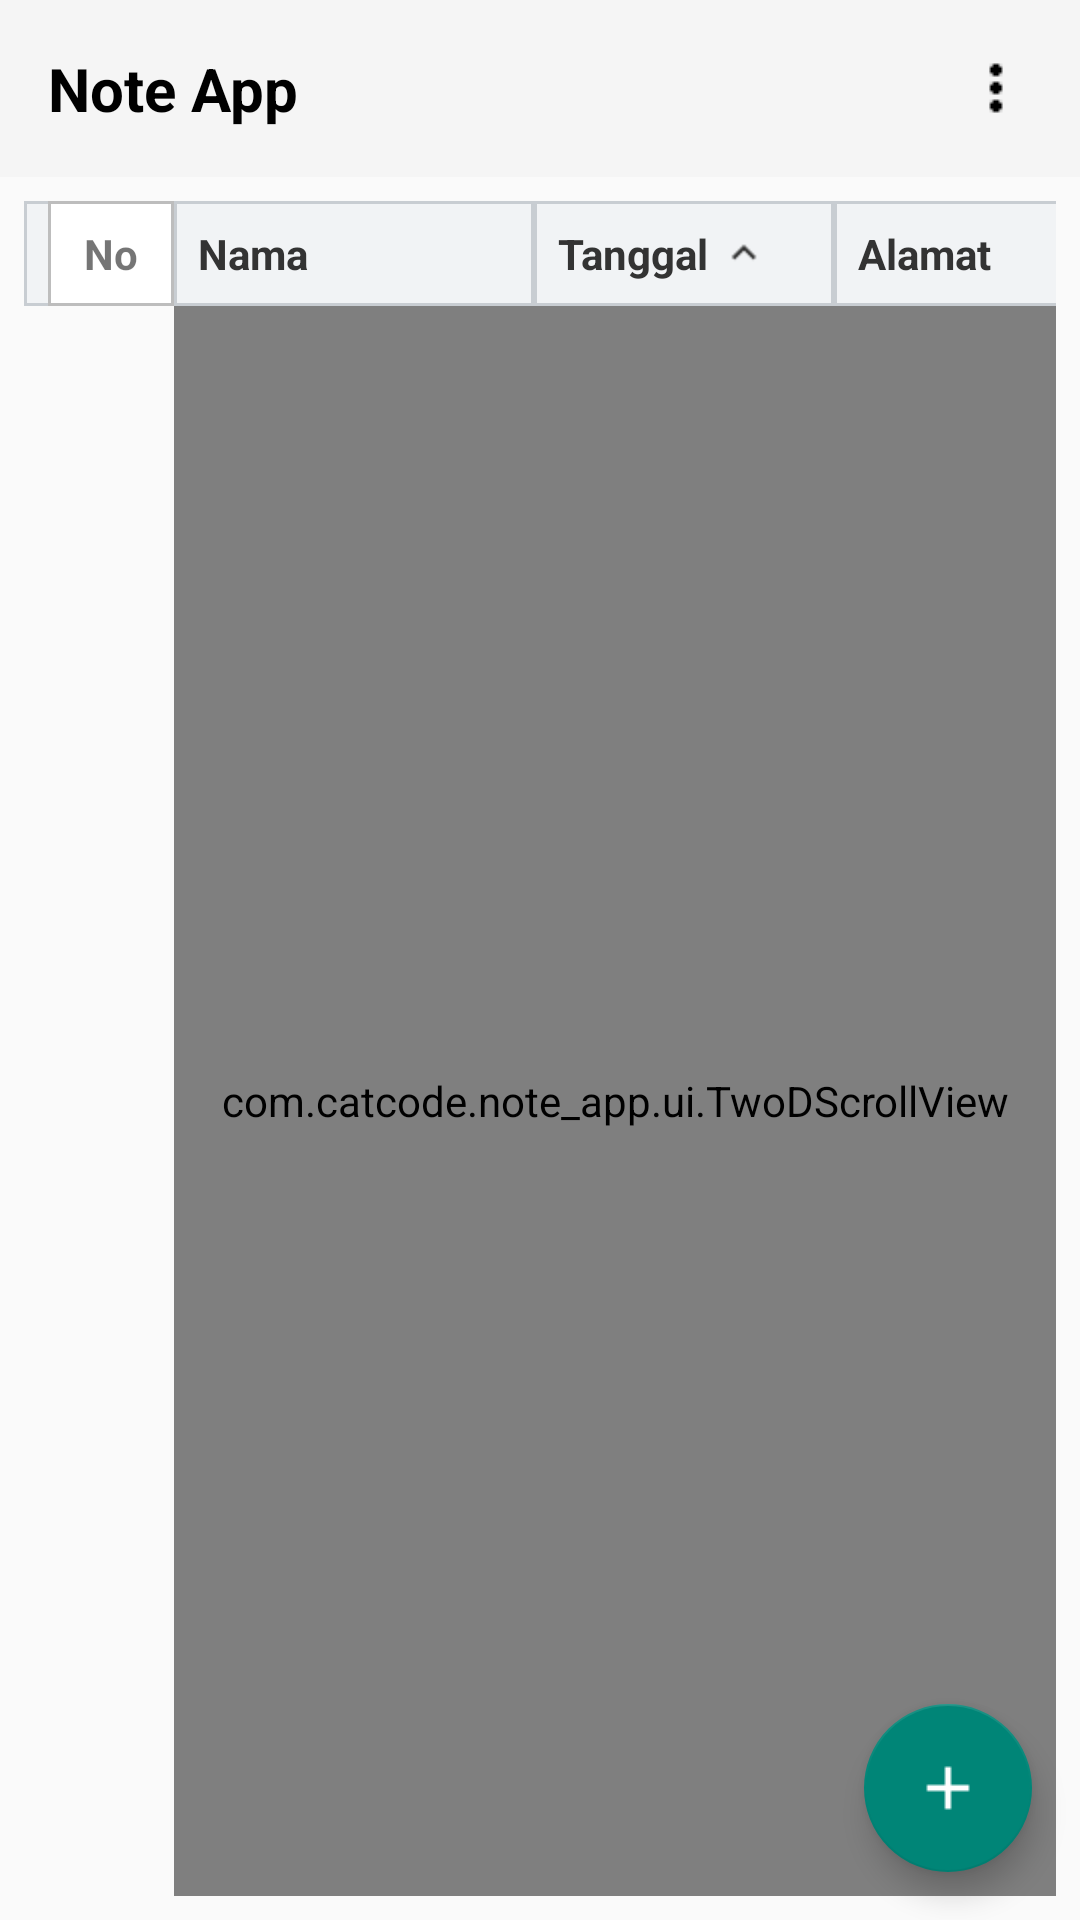

Layout XML and referenced resources for this Android screen:
<!-- AndroidManifest.xml: application theme Theme.NoteApp -->
<!-- res/layout/activity_main.xml -->
<?xml version="1.0" encoding="utf-8"?>
<androidx.drawerlayout.widget.DrawerLayout
  xmlns:android="http://schemas.android.com/apk/res/android"
  xmlns:app="http://schemas.android.com/apk/res-auto"
  android:id="@+id/drawerLayout"
  android:layout_width="match_parent"
  android:layout_height="match_parent"
>

  <FrameLayout
    android:layout_width="match_parent"
    android:layout_height="match_parent">

    <LinearLayout
      android:layout_width="match_parent"
      android:layout_height="match_parent"
      android:orientation="vertical">

      
      <LinearLayout
        android:layout_width="match_parent"
        android:layout_height="wrap_content"
        android:orientation="horizontal"
        android:padding="16dp"
        android:background="?attr/colorPrimary"
        android:gravity="center_vertical">

        <TextView
          android:id="@+id/appTitle"
          android:layout_width="0dp"
          android:layout_height="wrap_content"
          android:layout_weight="1"
          android:text="Note App"
          android:textSize="20sp"
          android:textStyle="bold"
          android:textColor="@android:color/black"/>

        <ImageView
          android:id="@+id/moreActionMenu"
          android:layout_width="wrap_content"
          android:layout_height="wrap_content"
          android:src="@drawable/ic_more_vertical_1f1f1f"
          android:contentDescription="Menu"
          android:tint="@android:color/black"/>
      </LinearLayout>

      
      <LinearLayout
        android:layout_width="match_parent"
        android:layout_height="match_parent"
        android:padding="8dp"
      >
        <include
          layout="@layout/content_main"
          android:layout_width="match_parent"
          android:layout_height="match_parent"/>
      </LinearLayout>
    </LinearLayout>

    <com.google.android.material.floatingactionbutton.FloatingActionButton
      android:id="@+id/fabAdd"
      android:layout_width="wrap_content"
      android:layout_height="wrap_content"
      android:layout_margin="16dp"
      android:layout_gravity="bottom|end"
      android:contentDescription="Add Note"
      android:src="@drawable/ic_add_eeeeee"
      app:tint="@android:color/white"
    />

  </FrameLayout>

  
  <com.google.android.material.navigation.NavigationView
    android:id="@+id/navigationView"
    android:layout_width="wrap_content"
    android:layout_height="match_parent"
    android:layout_gravity="start"
    app:headerLayout="@layout/drawer_about"
  />

</androidx.drawerlayout.widget.DrawerLayout>
<!-- res/layout/content_main.xml (included above) -->
<?xml version="1.0" encoding="utf-8"?>
<LinearLayout
  xmlns:android="http://schemas.android.com/apk/res/android"
  android:orientation="vertical"
  android:layout_width="match_parent"
  android:layout_height="match_parent">

  
  <LinearLayout
    android:background="@drawable/cell_header_bg"
    android:orientation="horizontal"
    android:paddingLeft="8dp"
    android:layout_width="match_parent"
    android:layout_height="wrap_content">

    
    <TextView
      android:layout_width="42dp"
      android:layout_height="wrap_content"
      android:text="No"
      android:textStyle="bold"
      android:gravity="center"
      android:background="@drawable/cell_border"
      android:padding="8dp"/>

    
    <HorizontalScrollView
      android:background="@drawable/cell_header_bg"
      android:id="@+id/headerScroll"
      android:layout_width="match_parent"
      android:layout_height="wrap_content"
      android:scrollbars="none">

      <include
        android:id="@+id/header"
        layout="@layout/item_note_header"
        android:layout_width="wrap_content"
        android:layout_height="wrap_content"/>
    </HorizontalScrollView>
  </LinearLayout>

  
  <LinearLayout
    android:orientation="horizontal"
    android:layout_width="match_parent"
    android:layout_height="match_parent">

    
    <androidx.recyclerview.widget.RecyclerView
      android:id="@+id/indexRecycler"
      android:paddingLeft="8dp"
      android:layout_width="50dp"
      android:layout_height="match_parent"/>

    
    <com.catcode.note_app.ui.TwoDScrollView
      android:id="@+id/tableScroll"
      android:layout_width="match_parent"
      android:layout_height="match_parent">

      <androidx.recyclerview.widget.RecyclerView
        android:id="@+id/recyclerView"
        android:layout_width="wrap_content"
        android:layout_height="wrap_content"/>
    </com.catcode.note_app.ui.TwoDScrollView>

  </LinearLayout>
</LinearLayout>
<!-- res/layout/drawer_about.xml (included above) -->
<?xml version="1.0" encoding="utf-8"?>
<LinearLayout
  xmlns:android="http://schemas.android.com/apk/res/android"
  android:layout_width="match_parent"
  android:layout_height="match_parent"
  android:orientation="vertical"
  android:padding="16dp">

  
  <TextView
    android:layout_width="match_parent"
    android:layout_height="wrap_content"
    android:text="Note App"
    android:textSize="20sp"
    android:textStyle="bold"
    android:textColor="#000"/>

  <TextView
    android:layout_width="match_parent"
    android:layout_height="wrap_content"
    android:text="Simple • Fast • Offline"
    android:textColor="#666"
    android:layout_marginBottom="12dp"/>

  <TextView
    android:layout_width="match_parent"
    android:layout_height="wrap_content"
    android:text="A simple offline note application designed for efficient table-based note management."
    android:textColor="#444"/>

  
  <View
    android:layout_width="match_parent"
    android:layout_height="1dp"
    android:background="#DDDDDD"
    android:layout_marginVertical="16dp"/>

  
  <TextView
    android:layout_width="match_parent"
    android:layout_height="wrap_content"
    android:text="Developed by"
    android:textStyle="bold"
    android:textColor="#000"/>

  <TextView
    android:layout_width="match_parent"
    android:layout_height="wrap_content"
    android:text="catcode"
    android:textColor="#444"
    android:layout_marginBottom="8dp"/>

  <TextView
    android:layout_width="match_parent"
    android:layout_height="wrap_content"
    android:text="Built with"
    android:textStyle="bold"
    android:textColor="#000"/>

  <TextView
    android:layout_width="match_parent"
    android:layout_height="wrap_content"
    android:text="Kotlin • Android SDK • Room (SQLite)"
    android:textColor="#444"/>

  
  <View
    android:layout_width="match_parent"
    android:layout_height="1dp"
    android:background="#DDDDDD"
    android:layout_marginVertical="16dp"/>

  
  <TextView
    android:layout_width="match_parent"
    android:layout_height="wrap_content"
    android:text="Version: 1.0.0"
    android:textColor="#444"/>

  <TextView
    android:layout_width="match_parent"
    android:layout_height="wrap_content"
    android:text="Release: Feb 2026"
    android:textColor="#444"/>

  <TextView
    android:layout_width="match_parent"
    android:layout_height="wrap_content"
    android:text="Storage: Local (Offline)"
    android:textColor="#444"/>

  
  <View
    android:layout_width="match_parent"
    android:layout_height="1dp"
    android:background="#DDDDDD"
    android:layout_marginVertical="16dp"/>

  <TextView
    android:layout_width="match_parent"
    android:layout_height="wrap_content"
    android:text="© 2026 catcode. All rights reserved."
    android:textColor="#444"/>

  
  <View
    android:layout_width="match_parent"
    android:layout_height="50dp"
    android:layout_weight="1"/>

  
  <TextView
    android:layout_width="match_parent"
    android:layout_height="wrap_content"
    android:text="Danger Zone"
    android:textStyle="bold"
    android:textColor="#B00020"/>

  <Button
    android:id="@+id/btnResetData"
    android:layout_width="match_parent"
    android:layout_height="wrap_content"
    android:text="Reset All Data"
    android:backgroundTint="#B00020"
    android:textColor="@android:color/white"
    android:layout_marginTop="8dp"/>

</LinearLayout>
<!-- res/layout/item_note_header.xml (included above) -->
<?xml version="1.0" encoding="utf-8"?>
<LinearLayout
  xmlns:android="http://schemas.android.com/apk/res/android"
  android:layout_width="wrap_content"
  android:layout_height="wrap_content"
  android:orientation="horizontal"
>

  
  <TextView
    android:id="@+id/textName"
    android:layout_width="120dp"
    android:layout_height="wrap_content"
    android:text="Nama"
    android:background="@drawable/cell_header_bg"
    android:textColor="#333333"
    android:textStyle="bold"
    android:padding="8dp"/>

	<LinearLayout
    android:id="@+id/layoutSortDate"
    android:layout_width="100dp"
    android:layout_height="wrap_content"
    android:orientation="horizontal"
    android:gravity="center_vertical"
    android:background="@drawable/cell_header_bg"
		android:foreground="?attr/selectableItemBackground"
    android:padding="8dp"
    android:clickable="true"
    android:focusable="true"
	>

    <TextView
			android:id="@+id/textDate"
			android:layout_width="wrap_content"
			android:layout_height="wrap_content"
			android:text="Tanggal"
			android:textColor="#333333"
			android:textStyle="bold"
		/>

    <ImageView
			android:id="@+id/iconSortDate"
			android:layout_width="16dp"
			android:layout_height="16dp"
			android:layout_marginStart="4dp"
			android:src="@drawable/ic_arrow_up_333333"
			android:tint="#333333"
		/>
	</LinearLayout>

	<TextView
		android:id="@+id/textAddress"
		android:layout_width="120dp"
		android:layout_height="wrap_content"
		android:text="Alamat"
    android:background="@drawable/cell_header_bg"
    android:textColor="#333333"
		android:textStyle="bold"
		android:padding="8dp"/>

	<TextView
		android:id="@+id/textPrice"
		android:layout_width="100dp"
		android:layout_height="wrap_content"
		android:text="Harga"
    android:background="@drawable/cell_header_bg"
    android:textColor="#333333"
		android:textStyle="bold"
		android:padding="8dp"/>

	<TextView
		android:id="@+id/textStatus"
		android:layout_width="140dp"
		android:layout_height="wrap_content"
		android:text="Keterangan"
    android:background="@drawable/cell_header_bg"
    android:textColor="#333333"
		android:textStyle="bold"
		android:padding="8dp"/>
</LinearLayout>
<!-- resources referenced by this layout -->
<resources>
  <!-- drawable cell_border (drawable) -->
  <shape xmlns:android="http://schemas.android.com/apk/res/android">
      <solid android:color="@android:color/white" />
      <stroke
          android:width="1dp"
          android:color="#BDBDBD" />
  </shape>
  <!-- drawable cell_header_bg (drawable) -->
  <shape xmlns:android="http://schemas.android.com/apk/res/android">
    <solid android:color="#F1F3F5"/>
    <stroke
      android:width="1dp"
      android:color="#C8CDD2"/>
  </shape>
  <!-- drawable ic_add_eeeeee: png bitmap (drawable, 190 bytes) -->
  <!-- drawable ic_arrow_up_333333: png bitmap (drawable, 258 bytes) -->
  <!-- drawable ic_more_vertical_1f1f1f: png bitmap (drawable, 245 bytes) -->
  <style name="Theme.NoteApp" parent="Theme.AppCompat.Light.NoActionBar">
      
    </style>
</resources>
